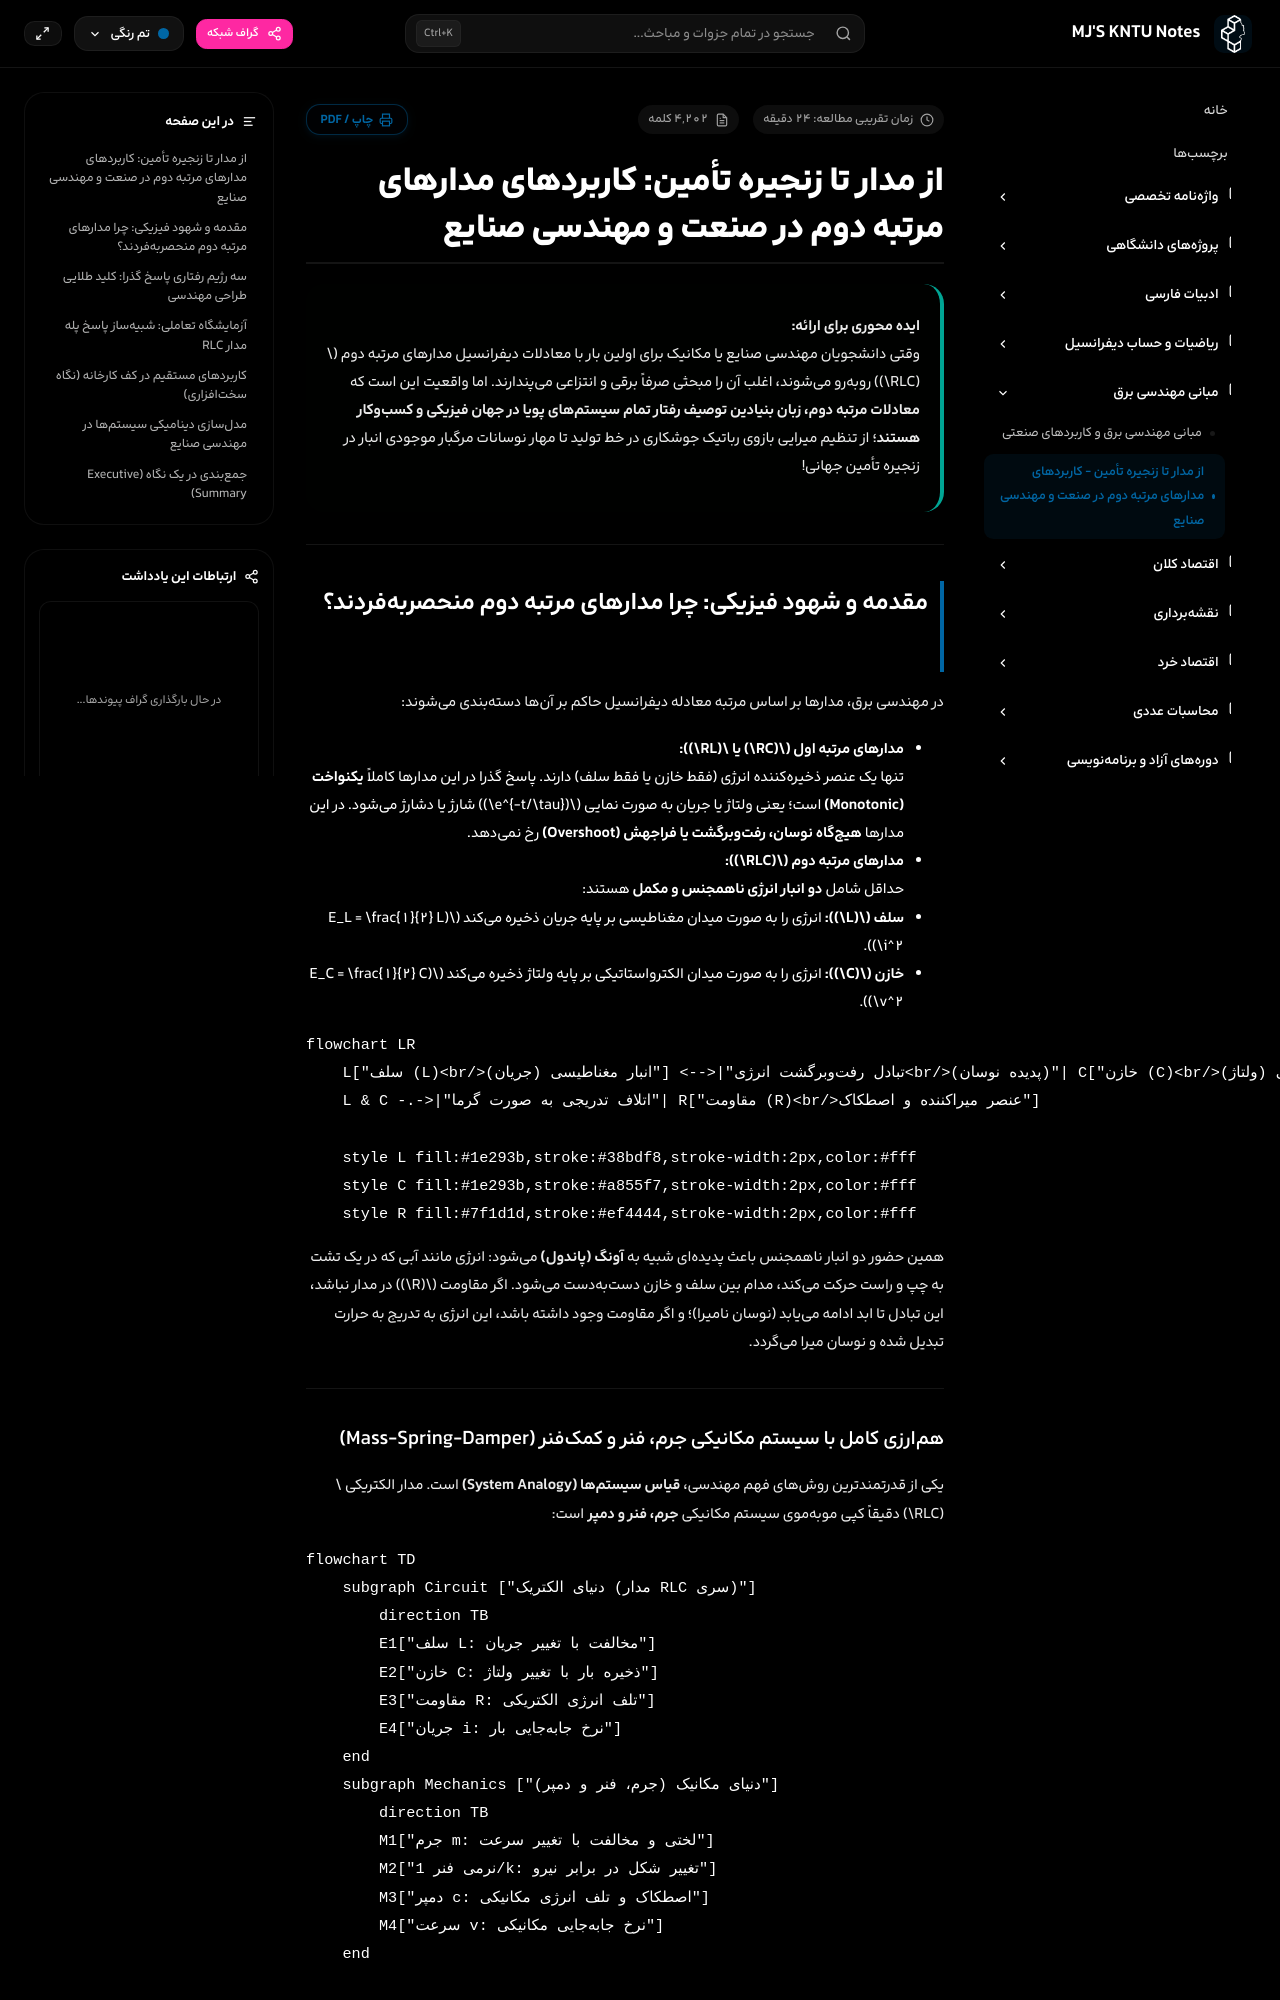

repository: mjb4khshi/KNTU · page: electrical/second-order-circuits/index.html · generator: mkdocs

---
title: از مدار تا زنجیره تأمین - کاربردهای مدارهای مرتبه دوم در صنعت و مهندسی صنایع
description: بررسی جامع و شهودی مدارهای مرتبه دوم RLC، همارزی کامل با سیستم جرم-فنر-دمپر، سه رژیم میرایی، اصلاح ضریب توان و تشدید، RFID، گرمایش القایی و مدلسازی اثر شلاقی در زنجیره تأمین همراه با شبیهساز تعاملی
tags:
  - مهندسی_برق
  - مدارهای_الکتریکی
  - مهندسی_صنایع
  - سیستمهای_مرتبه_دوم
  - زنجیره_تأمین
  - اثر_شلاقی
  - اتوماسیون_صنعتی
  - تشدید
---

# از مدار تا زنجیره تأمین: کاربردهای مدارهای مرتبه دوم در صنعت و مهندسی صنایع

> **ایده محوری برای ارائه:**  
> وقتی دانشجویان مهندسی صنایع یا مکانیک برای اولین بار با معادلات دیفرانسیل مدارهای مرتبه دوم ($RLC$) روبهرو میشوند، اغلب آن را مبحثی صرفاً برقی و انتزاعی میپندارند. اما واقعیت این است که **معادلات مرتبه دوم، زبان بنیادین توصیف رفتار تمام سیستمهای پویا در جهان فیزیکی و کسبوکار هستند**؛ از تنظیم میرایی بازوی رباتیک جوشکاری در خط تولید تا مهار نوسانات مرگبار موجودی انبار در زنجیره تأمین جهانی!

---

## مقدمه و شهود فیزیکی: چرا مدارهای مرتبه دوم منحصربهفردند؟

در مهندسی برق، مدارها بر اساس مرتبه معادله دیفرانسیل حاکم بر آنها دستهبندی میشوند:

* **مدارهای مرتبه اول ($RC$ یا $RL$):**  
  تنها یک عنصر ذخیرهکننده انرژی (فقط خازن یا فقط سلف) دارند. پاسخ گذرا در این مدارها کاملاً **یکنواخت (Monotonic)** است؛ یعنی ولتاژ یا جریان به صورت نمایی ($e^{-t/\tau}$) شارژ یا دشارژ میشود. در این مدارها **هیچگاه نوسان، رفتوبرگشت یا فراجهش (Overshoot)** رخ نمیدهد.
* **مدارهای مرتبه دوم ($RLC$):**  
  حداقل شامل **دو انبار انرژی ناهمجنس و مکمل** هستند:
  1. **سلف ($L$):** انرژی را به صورت میدان مغناطیسی بر پایه جریان ذخیره میکند ($E_L = \frac{1}{2} L i^2$).
  2. **خازن ($C$):** انرژی را به صورت میدان الکترواستاتیکی بر پایه ولتاژ ذخیره میکند ($E_C = \frac{1}{2} C v^2$).

```mermaid
flowchart LR
    L["سلف (L)<br/>انبار مغناطیسی (جریان)"] <-->|"تبادل رفتوبرگشت انرژی<br/>(پدیده نوسان)"| C["خازن (C)<br/>انبار الکتریکی (ولتاژ)"]
    L & C -.->|"اتلاف تدریجی به صورت گرما"| R["مقاومت (R)<br/>عنصر میراکننده و اصطکاک"]
    
    style L fill:#1e293b,stroke:#38bdf8,stroke-width:2px,color:#fff
    style C fill:#1e293b,stroke:#a855f7,stroke-width:2px,color:#fff
    style R fill:#7f1d1d,stroke:#ef4444,stroke-width:2px,color:#fff
```

همین حضور دو انبار ناهمجنس باعث پدیدهای شبیه به **آونگ (پاندول)** میشود: انرژی مانند آبی که در یک تشت به چپ و راست حرکت میکند، مدام بین سلف و خازن دستبهدست میشود. اگر مقاومت ($R$) در مدار نباشد، این تبادل تا ابد ادامه مییابد (نوسان نامیرا)؛ و اگر مقاومت وجود داشته باشد، این انرژی به تدریج به حرارت تبدیل شده و نوسان میرا میگردد.

---

### همارزی کامل با سیستم مکانیکی جرم، فنر و کمکفنر (Mass-Spring-Damper)

یکی از قدرتمندترین روشهای فهم مهندسی، **قیاس سیستمها (System Analogy)** است. مدار الکتریکی $RLC$ دقیقاً کپی موبهموی سیستم مکانیکی **جرم، فنر و دمپر** است:

```mermaid
flowchart TD
    subgraph Circuit ["دنیای الکتریک (مدار RLC سری)"]
        direction TB
        E1["سلف L: مخالفت با تغییر جریان"]
        E2["خازن C: ذخیره بار با تغییر ولتاژ"]
        E3["مقاومت R: تلف انرژی الکتریکی"]
        E4["جریان i: نرخ جابهجایی بار"]
    end
    subgraph Mechanics ["دنیای مکانیک (جرم، فنر و دمپر)"]
        direction TB
        M1["جرم m: لختی و مخالفت با تغییر سرعت"]
        M2["نرمی فنر 1/k: تغییر شکل در برابر نیرو"]
        M3["دمپر c: اصطکاک و تلف انرژی مکانیکی"]
        M4["سرعت v: نرخ جابهجایی مکانیکی"]
    end
    
    E1 <==> M1
    E2 <==> M2
    E3 <==> M3
    E4 <==> M4
```

| کمیت الکتریکی (مدار $RLC$ سری) | فرمول الکتریکی | کمیت مکانیکی متناظر (جرم-فنر-دمپر) | فرمول مکانیکی | مفهوم فیزیکی مشترک |
| :--- | :---: | :--- | :---: | :--- |
| **سلف ($L$)** | $v_L = L \frac{di}{dt}$ | **جرم ($m$)** | $F_m = m \frac{dv}{dt}$ | **لختی و اینرسی:** تمایل به حفظ وضعیت فعلی و مقاومت در برابر تغییر ناگهانی جریان/سرعت |
| **خازن ($C$)** | $v_C = \frac{1}{C} q$ | **نرمی فنر ($\frac{1}{k}$)** | $F_k = k x \implies x = \frac{1}{k} F$ | **انعطافپذیری و کشسانی:** ظرفیت انباشت انرژی پتانسیل بر اثر جابهجایی بار/تغییر مکان |
| **مقاومت ($R$)** | $v_R = R i$ | **دمپر ویسکوز ($c$)** | $F_c = c v$ | **اتلاف و میرایی:** اصطکاک و تبدیل انرژی جنبشی/الکتریکی به گرما |
| **بار الکتریکی ($q$)** | $i = \frac{dq}{dt}$ | **جابهجایی ($x$)** | $v = \frac{dx}{dt}$ | متغیر حالت اصلی سیستم |
| **جریان الکتریکی ($i$)** | نرخ جریان بار | **سرعت ($v$)** | نرخ تغییر موقعیت | شارش حالت |
| **ولتاژ منبع ($e(t)$)** | نیرومحرکه الکتریکی | **نیروی خارجی ($F(t)$)** | تحریک مکانیکی | ورودی محرک سیستم |
